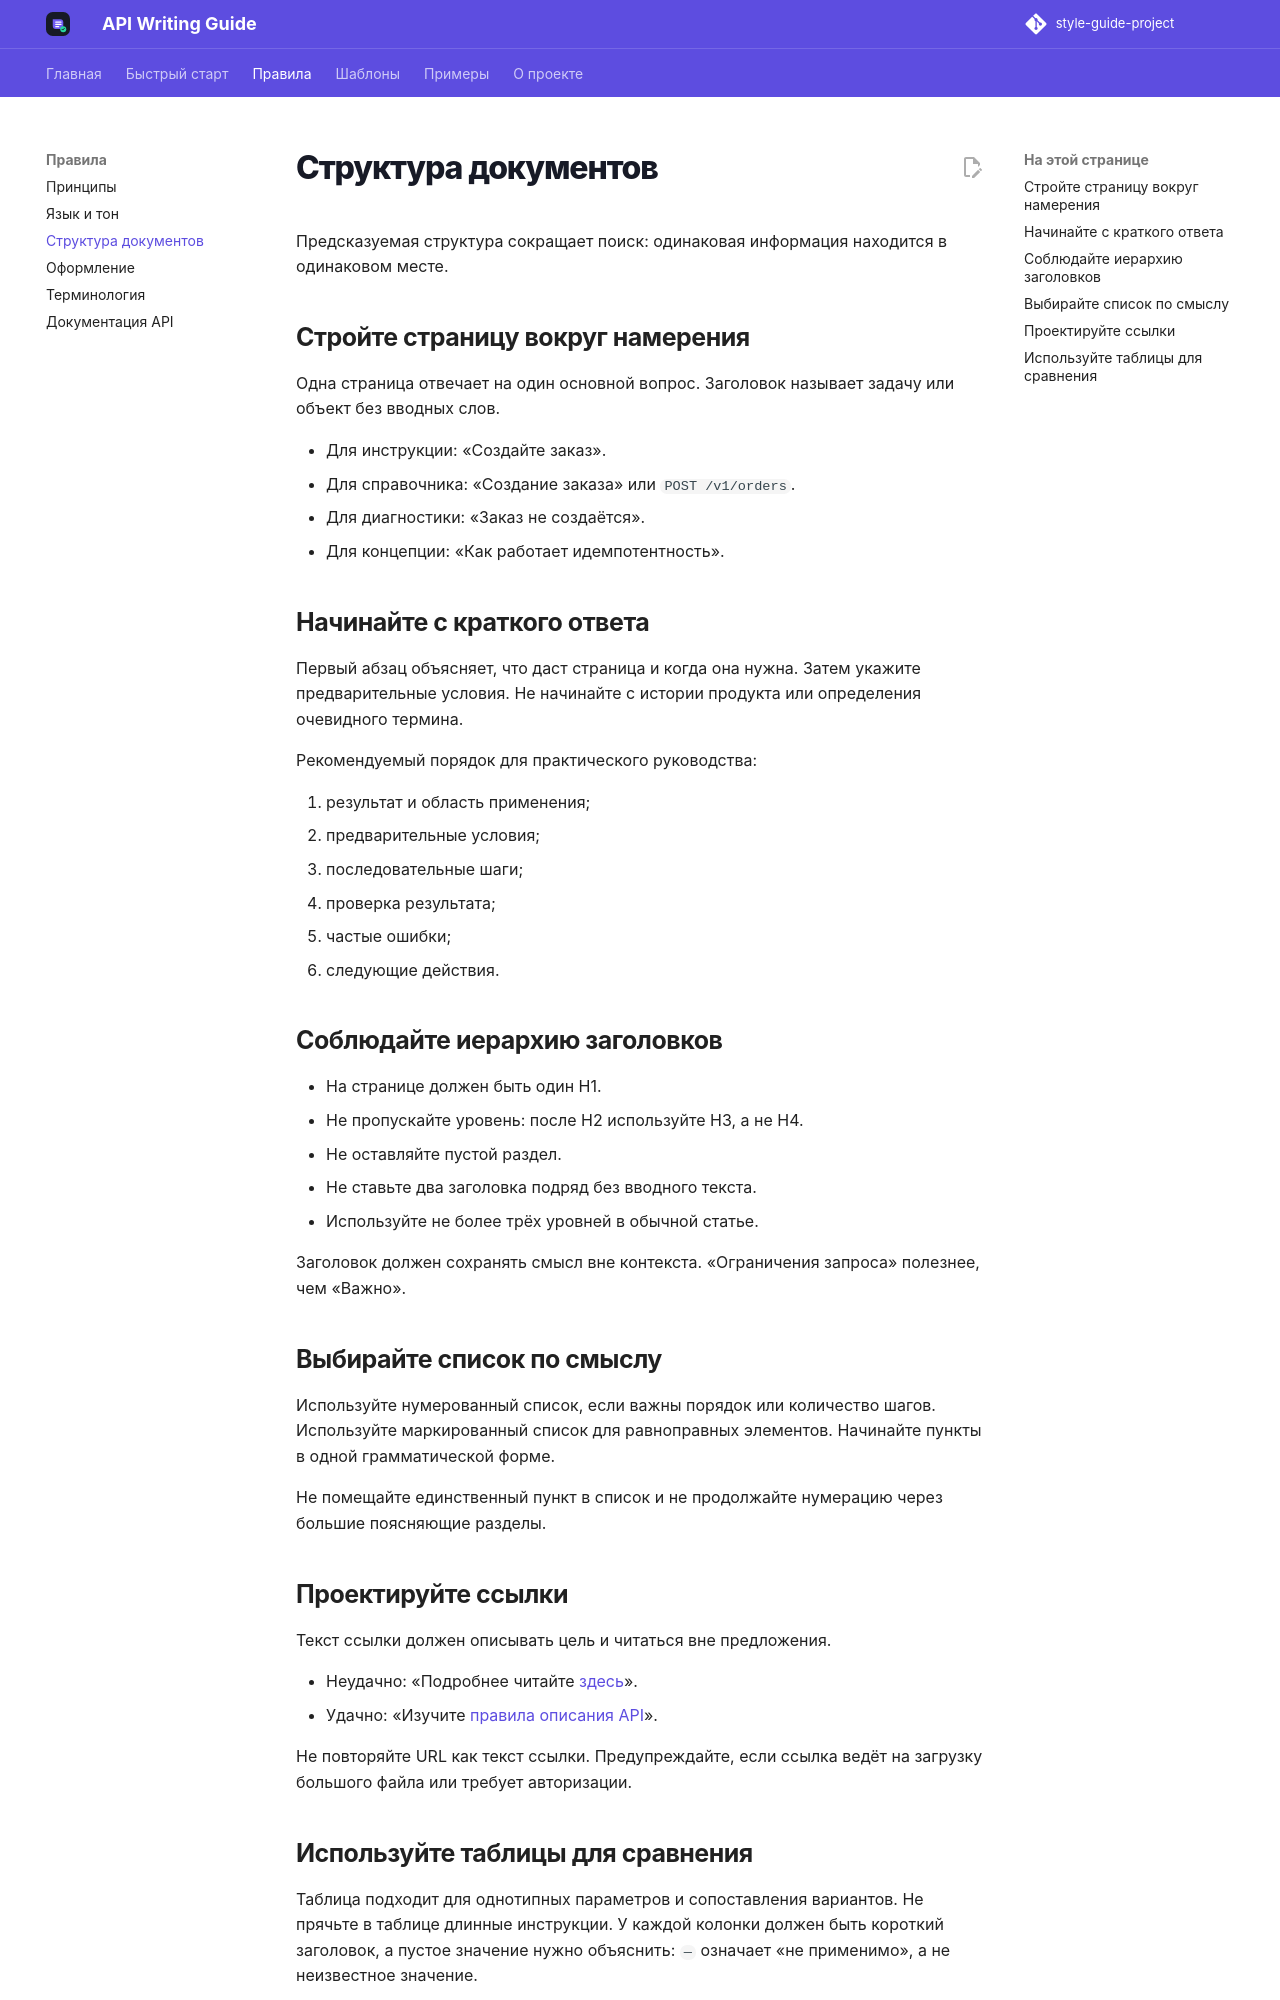

repository: mezhendosina/style-guide-project · page: rules/structure/index.html · generator: mkdocs

# Структура документов

Предсказуемая структура сокращает поиск: одинаковая информация находится в одинаковом месте.

## Стройте страницу вокруг намерения

Одна страница отвечает на один основной вопрос. Заголовок называет задачу или объект без вводных слов.

- Для инструкции: «Создайте заказ».
- Для справочника: «Создание заказа» или `POST /v1/orders`.
- Для диагностики: «Заказ не создаётся».
- Для концепции: «Как работает идемпотентность».

## Начинайте с краткого ответа

Первый абзац объясняет, что даст страница и когда она нужна. Затем укажите предварительные условия. Не начинайте с истории продукта или определения очевидного термина.

Рекомендуемый порядок для практического руководства:

1. результат и область применения;
2. предварительные условия;
3. последовательные шаги;
4. проверка результата;
5. частые ошибки;
6. следующие действия.

## Соблюдайте иерархию заголовков

- На странице должен быть один H1.
- Не пропускайте уровень: после H2 используйте H3, а не H4.
- Не оставляйте пустой раздел.
- Не ставьте два заголовка подряд без вводного текста.
- Используйте не более трёх уровней в обычной статье.

Заголовок должен сохранять смысл вне контекста. «Ограничения запроса» полезнее, чем «Важно».

## Выбирайте список по смыслу

Используйте нумерованный список, если важны порядок или количество шагов. Используйте маркированный список для равноправных элементов. Начинайте пункты в одной грамматической форме.

Не помещайте единственный пункт в список и не продолжайте нумерацию через большие поясняющие разделы.

## Проектируйте ссылки

Текст ссылки должен описывать цель и читаться вне предложения.

- Неудачно: «Подробнее читайте [здесь](api.md)».
- Удачно: «Изучите [правила описания API](api.md)».

Не повторяйте URL как текст ссылки. Предупреждайте, если ссылка ведёт на загрузку большого файла или требует авторизации.
